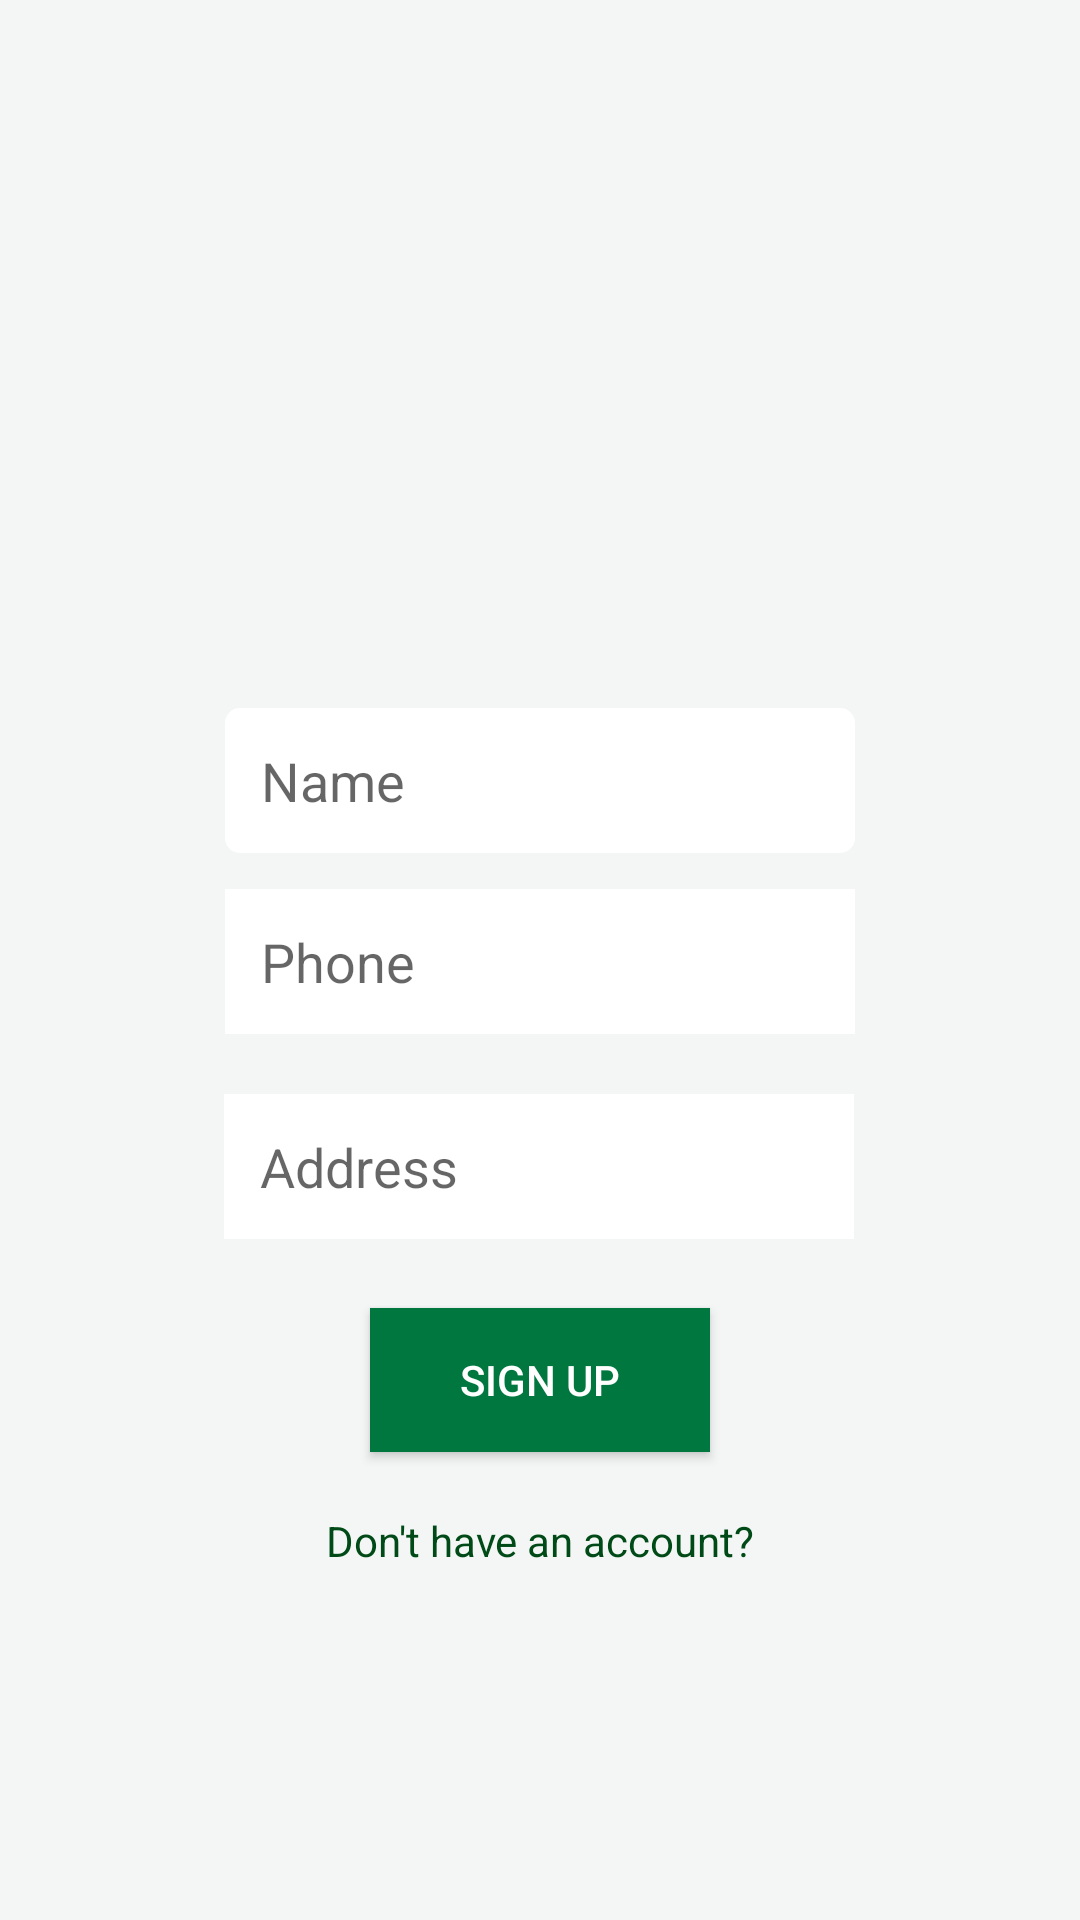

Here is an Android app screen rendered from its layout file. Give the layout XML and the strings, colors and styles it references.
<!-- AndroidManifest.xml: application theme AppTheme -->
<!-- res/layout/activity_signup.xml -->
<?xml version="1.0" encoding="utf-8"?>
<androidx.constraintlayout.widget.ConstraintLayout xmlns:android="http://schemas.android.com/apk/res/android"
    xmlns:app="http://schemas.android.com/apk/res-auto"
    xmlns:tools="http://schemas.android.com/tools"
    android:layout_width="match_parent"
    android:layout_height="match_parent"
    android:background="#f4f6f6"
    tools:context=".SignupActivity">


    <EditText
        android:id="@+id/signup_editTextPhone"
        android:layout_width="wrap_content"
        android:layout_height="wrap_content"
        android:layout_marginTop="12dp"
        android:background="#ffffff"
        android:ems="10"
        android:hint="Phone"
        android:inputType="phone"
        android:maxLength="11"
        android:maxLines="1"
        android:padding="12dp"
        app:layout_constraintEnd_toEndOf="parent"
        app:layout_constraintHorizontal_bias="0.5"
        app:layout_constraintStart_toStartOf="parent"
        app:layout_constraintTop_toBottomOf="@+id/signup_editTextName" />

    <ImageView
        android:id="@+id/imageView"
        android:layout_width="146dp"
        android:layout_height="100dp"
        android:layout_marginTop="96dp"
        android:src="@drawable/riderlogo"
        app:layout_constraintEnd_toEndOf="parent"
        app:layout_constraintHorizontal_bias="0.5"
        app:layout_constraintStart_toStartOf="parent"
        app:layout_constraintTop_toTopOf="parent" />

    <TextView
        android:id="@+id/textView"
        android:layout_width="wrap_content"
        android:layout_height="wrap_content"
        android:layout_marginTop="504dp"
        android:text="Don't have an account?"
        android:textColor="@color/colorPrimaryDark"
        app:layout_constraintEnd_toEndOf="parent"
        app:layout_constraintHorizontal_bias="0.5"
        app:layout_constraintStart_toStartOf="parent"
        app:layout_constraintTop_toTopOf="parent" />

    zzz

    <EditText
        android:id="@+id/signup_editTextAddress"
        android:layout_width="wrap_content"
        android:layout_height="wrap_content"
        android:layout_marginTop="20dp"
        android:background="#ffffff"
        android:ems="10"
        android:hint="Address"
        android:inputType="textPassword"
        android:maxLines="1"
        android:padding="12dp"
        app:layout_constraintEnd_toEndOf="parent"
        app:layout_constraintHorizontal_bias="0.497"
        app:layout_constraintStart_toStartOf="parent"
        app:layout_constraintTop_toBottomOf="@+id/signup_editTextPhone" />

    <EditText
        android:id="@+id/signup_editTextName"
        android:layout_width="wrap_content"
        android:layout_height="wrap_content"
        android:layout_marginTop="40dp"
        android:background="@drawable/edittextbg"
        android:ems="10"
        android:hint="Name"
        android:inputType="textPersonName"
        android:maxLines="1"
        android:padding="12dp"
        app:layout_constraintEnd_toEndOf="parent"
        app:layout_constraintHorizontal_bias="0.5"
        app:layout_constraintStart_toStartOf="parent"
        app:layout_constraintTop_toBottomOf="@+id/imageView" />

    <Button
        android:id="@+id/signup_button"
        android:layout_width="wrap_content"
        android:layout_height="wrap_content"
        android:layout_marginTop="436dp"
        android:background="#00773F"
        android:paddingLeft="30dp"
        android:paddingRight="30dp"
        android:text="SIGN UP"
        android:textColor="#ffffff"
        app:layout_constraintEnd_toEndOf="parent"
        app:layout_constraintHorizontal_bias="0.5"
        app:layout_constraintStart_toStartOf="parent"
        app:layout_constraintTop_toTopOf="parent" />


</androidx.constraintlayout.widget.ConstraintLayout>
<!-- resources referenced by this layout -->
<resources>
  <color name="colorPrimaryDark">#004a17</color>
  <!-- drawable edittextbg (drawable) -->
  <?xml version="1.0" encoding="utf-8"?>
  <shape
      xmlns:android="http://schemas.android.com/apk/res/android"
      android:shape="rectangle">
  
      <solid
          android:color="@android:color/white">
      </solid>
  
      <corners
         android:radius="5dp"
  
          >
      </corners>
  
      <padding
          android:top="10dp"
          android:bottom="10dp"
          android:left="10dp"
          android:right="10dp">
      </padding>
  
  
  
  
  
  
  </shape>
  <style name="AppTheme" parent="Theme.AppCompat.Light.DarkActionBar">
          
          <item name="colorPrimary">@color/colorPrimary</item>
          <item name="colorPrimaryDark">@color/colorPrimaryDark</item>
          <item name="colorAccent">@color/colorAccent</item>
      </style>
  <color name="colorPrimary">#00773f</color>
  <color name="colorAccent">#46a76a</color>
</resources>
